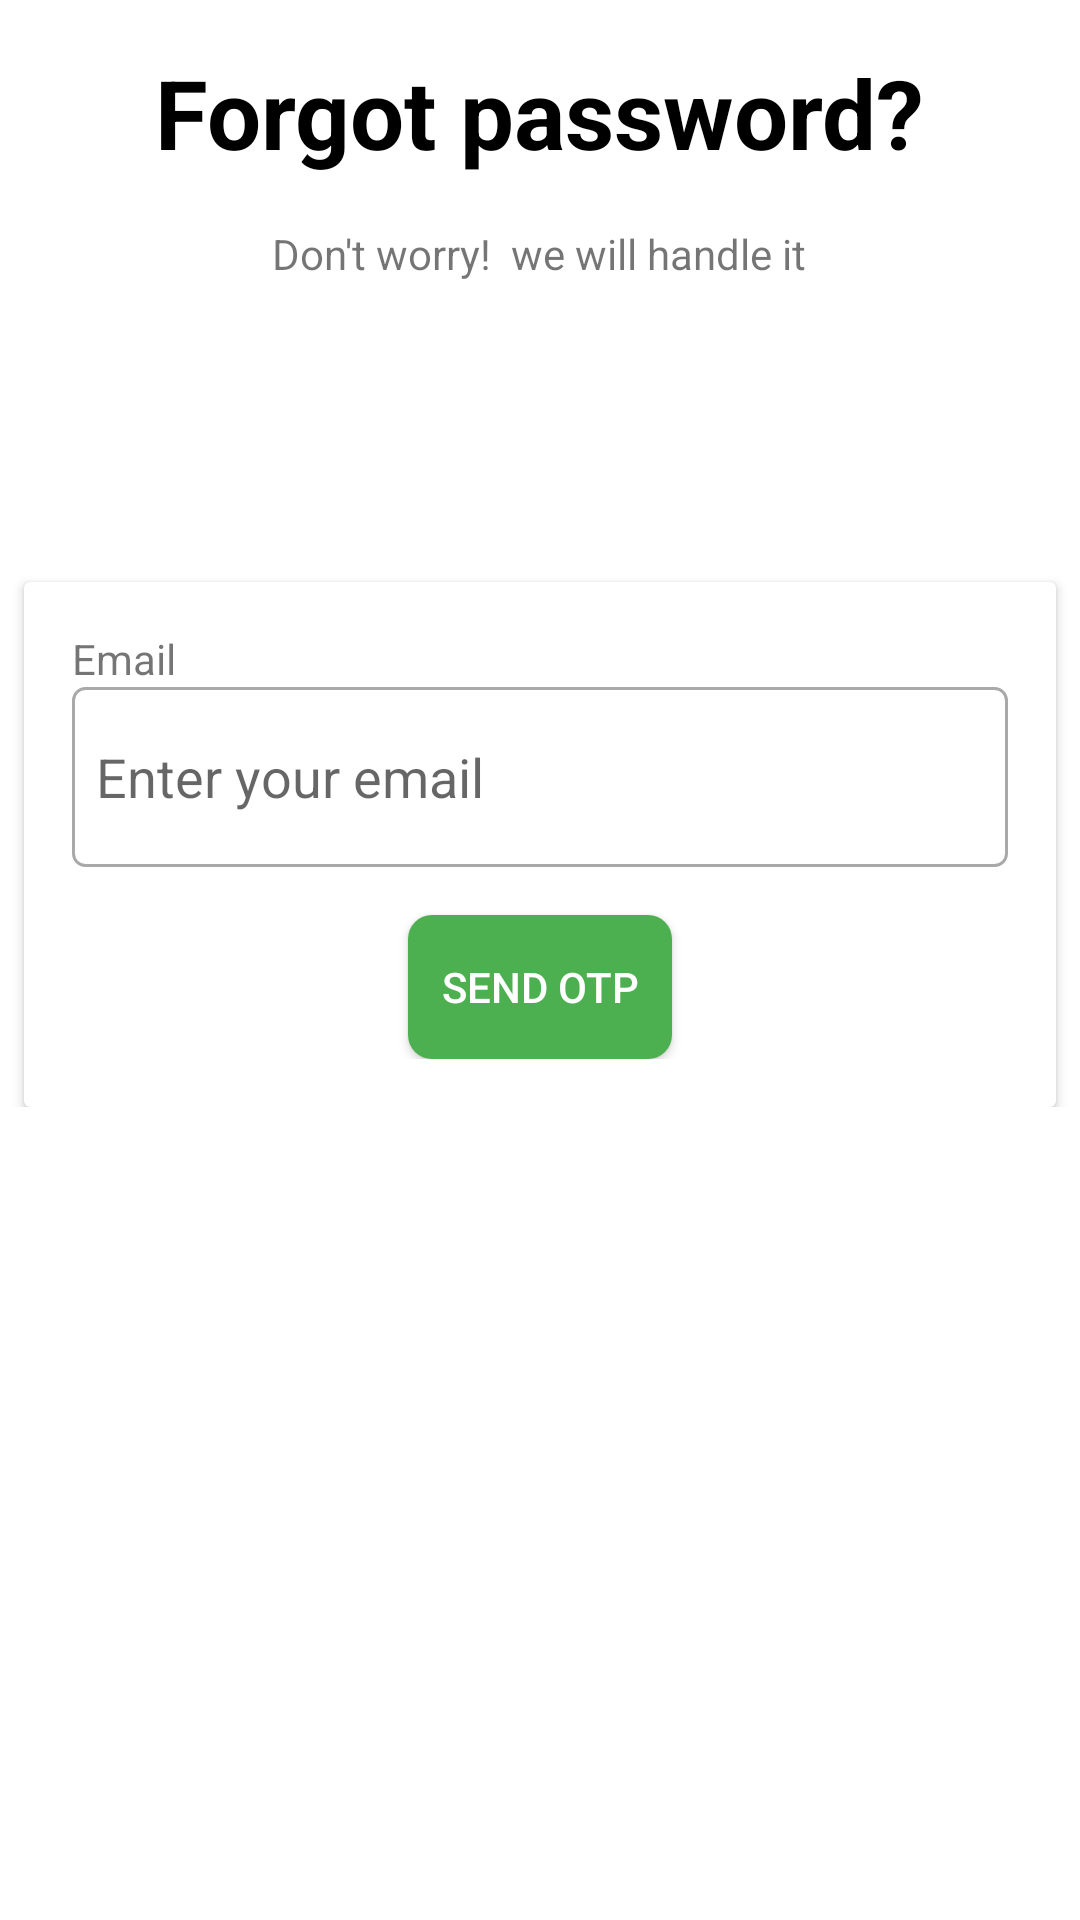

Layout XML and referenced resources for this Android screen:
<!-- AndroidManifest.xml: application theme Theme.EcomDeliveryPhp -->
<!-- res/layout/activity_forgot_password.xml -->
<?xml version="1.0" encoding="utf-8"?>
<RelativeLayout
    xmlns:android="http://schemas.android.com/apk/res/android"
    xmlns:app="http://schemas.android.com/apk/res-auto"
    xmlns:tools="http://schemas.android.com/tools"
    android:layout_width="match_parent"
    android:layout_height="match_parent"
    tools:context=".Authentication.ForgotPassword_Activity">

    <ScrollView

        android:layout_width="match_parent"
        android:fillViewport="true"
        android:layout_height="wrap_content">
    <LinearLayout
        android:layout_width="match_parent"
        android:layout_height="wrap_content"
        android:gravity="center_horizontal"
        android:orientation="vertical">


    <TextView
        android:id="@+id/sf"
        android:layout_width="wrap_content"
        android:layout_height="wrap_content"
        android:layout_marginStart="16dp"
        android:layout_marginTop="16dp"
        android:layout_marginEnd="16dp"
        android:layout_marginBottom="16dp"
        android:text="Forgot password?"
        android:textColor="@color/black"
        android:textSize="32sp"
        android:textStyle="bold"
        app:layout_constraintStart_toStartOf="parent"
        app:layout_constraintTop_toTopOf="parent" />

        <TextView
            android:layout_width="wrap_content"
            android:layout_height="wrap_content"
            android:layout_centerHorizontal="true"
            android:layout_centerVertical="true"
            android:text="Don't worry!  we will handle it"
            android:textColor="@color/green" />


    <androidx.cardview.widget.CardView
        android:layout_width="match_parent"
        android:layout_marginEnd="8dp"
        android:layout_marginTop="100dp"
        android:layout_marginStart="8dp"
        android:id="@+id/cv"
        android:layout_height="wrap_content">

        <LinearLayout
            android:layout_width="match_parent"
            android:padding="16dp"
            android:orientation="vertical"
            android:layout_height="wrap_content">
            <TextView
                android:layout_width="wrap_content"
                android:layout_height="wrap_content"
                android:text="Email"/>


            <EditText
                android:layout_width="match_parent"
                android:layout_height="60dp"
                android:background="@drawable/et_border1"
                android:hint="Enter your email"
                android:singleLine="true"
                android:inputType="textEmailAddress"
                android:maxLines="1"
                android:padding="8dp"
                android:id="@+id/et_forgot_email"/>

            <androidx.appcompat.widget.AppCompatButton
                android:layout_width="wrap_content"
                android:layout_height="wrap_content"
                android:layout_gravity="center"
                android:background="@drawable/btn_border1"
                android:textColor="@color/white"
                android:id="@+id/send_otp_btn"
                android:layout_marginTop="16dp"
                android:text="Send OTP">

            </androidx.appcompat.widget.AppCompatButton>



        </LinearLayout>


    </androidx.cardview.widget.CardView>

    </LinearLayout>
    </ScrollView>




</RelativeLayout>
<!-- resources referenced by this layout -->
<resources>
  <!-- drawable btn_border1 (drawable) -->
  <?xml version="1.0" encoding="utf-8"?>
  <shape xmlns:android="http://schemas.android.com/apk/res/android"
      android:shape="rectangle">
  
      <solid android:color="#4CAF50"/>
      <corners android:radius="8dp"/>
  
  </shape>
  <!-- drawable et_border1 (drawable) -->
  <?xml version="1.0" encoding="utf-8"?>
  <shape xmlns:android="http://schemas.android.com/apk/res/android"
      android:shape="rectangle">
  
      <stroke android:width="1dp"
          android:color="#AAA9A9"/>
      <corners android:radius="4dp"/>
  
  
  
  </shape>
  <style name="Theme.EcomDeliveryPhp" parent="Theme.MaterialComponents.DayNight.DarkActionBar">
          
          <item name="colorPrimary">@color/green</item>
          <item name="colorPrimaryVariant">@color/green</item>
          <item name="colorOnPrimary">@color/white</item>
          
          <item name="colorSecondary">@color/teal_200</item>
          <item name="colorSecondaryVariant">@color/teal_700</item>
          <item name="colorOnSecondary">@color/black</item>
          
          <item name="android:statusBarColor" tools:targetApi="l">?attr/colorPrimaryVariant</item>
          
      </style>
  <!-- not gathered from this repository: default colours our renderer supplied (Android Studio template values) -->
  <color name="teal_200">#FF03DAC5</color>
  <color name="teal_700">#FF018786</color>
  <color name="black">#FF000000</color>
  <color name="white">#FFFFFFFF</color>
</resources>
